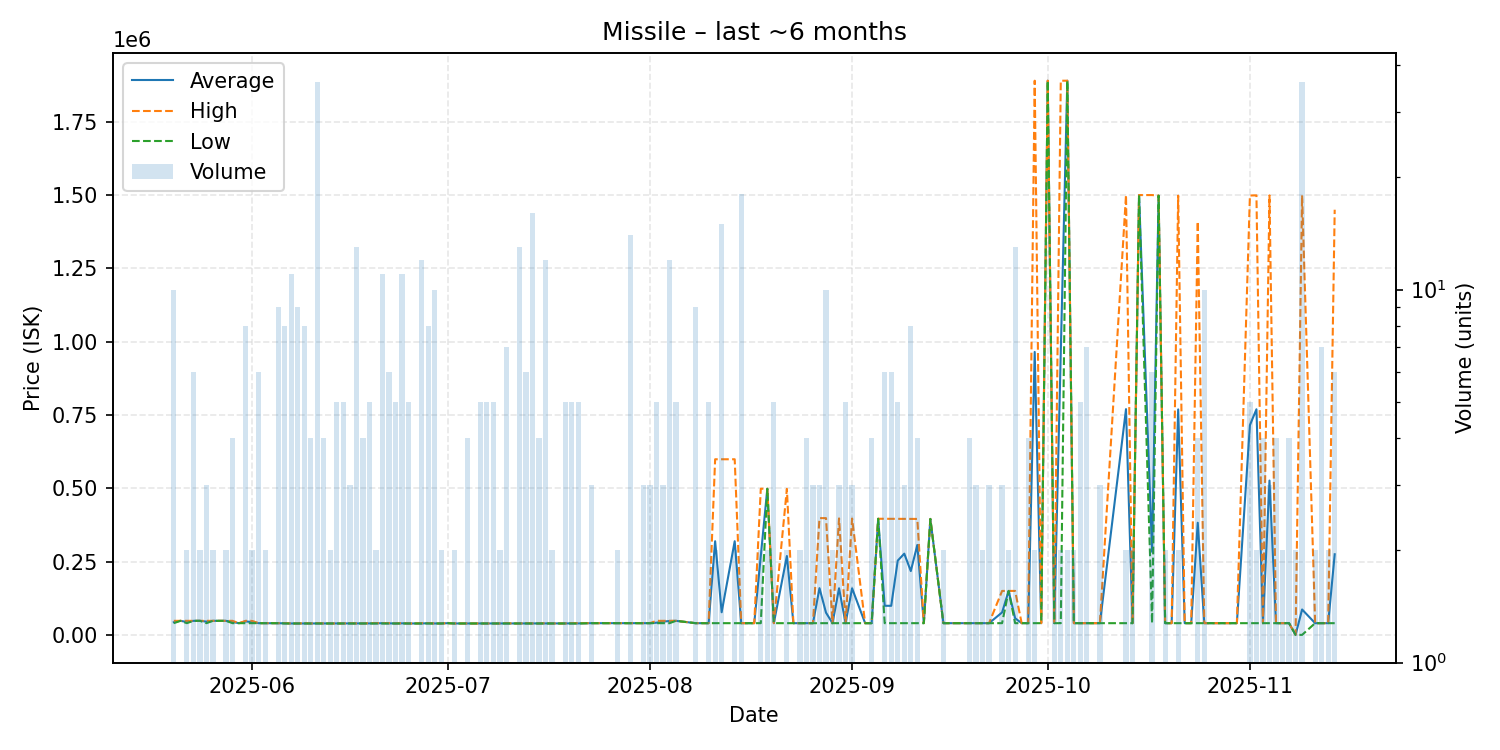

The file beside this chart, header and first rows:
date, average, highest, lowest, order_count, volume
2025-05-20, 43192, 47980, 40000, 10, 10
2025-05-21, 47980, 47980, 47980, 1, 1
2025-05-22, 43990, 47980, 40000, 2, 2
2025-05-23, 47980, 47980, 47980, 4, 6
2025-05-24, 47980, 47980, 47980, 2, 2
2025-05-25, 45320, 47980, 40000, 3, 3
2025-05-26, 47980, 47980, 47980, 2, 2
2025-05-27, 47980, 47980, 47980, 1, 1
2025-05-28, 47980, 47980, 47980, 2, 2
2025-05-29, 43990, 47980, 40000, 4, 4
2025-05-30, 40000, 40000, 40000, 1, 1
2025-05-31, 45985, 47980, 40000, 8, 8
2025-06-01, 43990, 47980, 40000, 2, 2
2025-06-02, 40000, 40000, 40000, 4, 6
2025-06-03, 40000, 40000, 40000, 2, 2
2025-06-04, 40000, 40000, 40000, 1, 1
2025-06-05, 40000, 40000, 40000, 4, 9
2025-06-06, 39625, 40000, 39000, 4, 8
2025-06-07, 39000, 39000, 39000, 11, 11
2025-06-08, 39000, 39000, 39000, 9, 9
2025-06-09, 39375, 40000, 39000, 6, 8
2025-06-10, 39000, 39000, 39000, 4, 4
2025-06-11, 39028, 40000, 39000, 7, 36
2025-06-12, 39000, 39000, 39000, 4, 4
2025-06-13, 39000, 39000, 39000, 2, 2
2025-06-14, 39000, 39000, 39000, 5, 5
2025-06-15, 39000, 39000, 39000, 5, 5
2025-06-16, 39333, 40000, 39000, 3, 3
2025-06-17, 39000, 39000, 39000, 9, 13
2025-06-18, 39000, 39000, 39000, 4, 4
2025-06-19, 39200, 40000, 39000, 5, 5
2025-06-20, 39500, 40000, 39000, 2, 2
2025-06-21, 39818, 40000, 39000, 5, 11
2025-06-22, 39333, 40000, 39000, 6, 6
2025-06-23, 39000, 39000, 39000, 5, 5
2025-06-24, 39455, 40000, 39000, 8, 11
2025-06-25, 39000, 39000, 39000, 5, 5
2025-06-26, 39000, 39000, 39000, 1, 1
2025-06-27, 39083, 40000, 39000, 7, 12
2025-06-28, 39750, 40000, 39000, 4, 8
2025-06-29, 39000, 39000, 39000, 10, 10
2025-06-30, 39000, 39000, 39000, 2, 2
2025-07-01, 40000, 40000, 40000, 1, 1
2025-07-02, 39000, 39000, 39000, 2, 2
2025-07-04, 39000, 39000, 39000, 4, 4
2025-07-05, 39000, 39000, 39000, 1, 1
2025-07-06, 39000, 39000, 39000, 5, 5
2025-07-07, 39000, 39000, 39000, 5, 5
2025-07-08, 39000, 39000, 39000, 5, 5
2025-07-09, 39000, 39000, 39000, 2, 2
2025-07-10, 39286, 40000, 39000, 6, 7
2025-07-11, 39000, 39000, 39000, 1, 1
2025-07-12, 39000, 39000, 39000, 4, 13
2025-07-13, 39333, 40000, 39000, 6, 6
2025-07-14, 39000, 39000, 39000, 4, 16
2025-07-15, 39000, 39000, 39000, 4, 4
2025-07-16, 39083, 40000, 39000, 12, 12
2025-07-17, 39000, 39000, 39000, 2, 2
2025-07-18, 39000, 39000, 39000, 1, 1
2025-07-19, 39000, 39000, 39000, 5, 5
... 98 more rows
